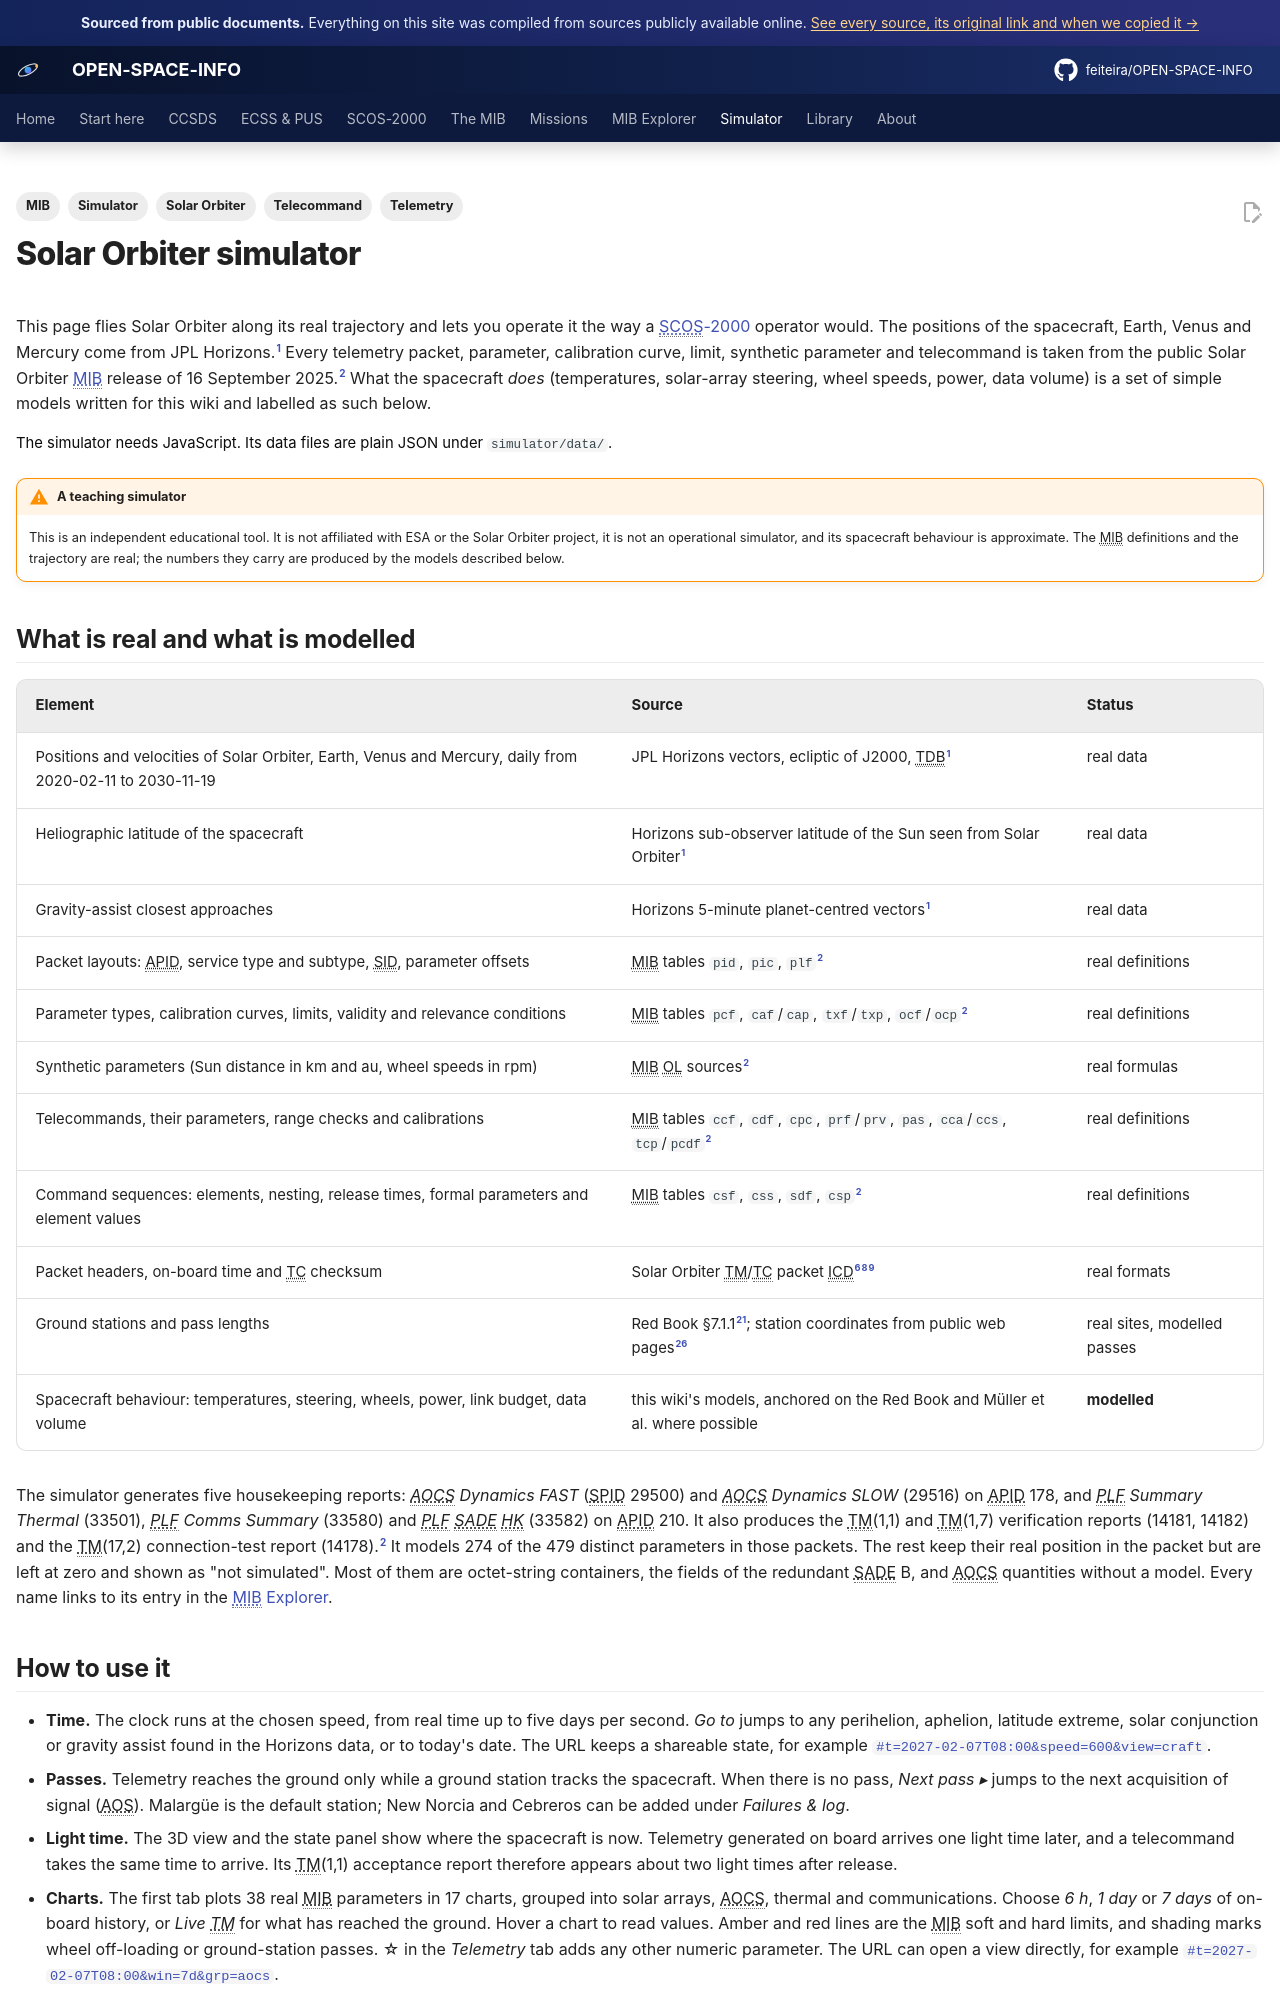

repository: feiteira/OPEN-SPACE-INFO · page: simulator/index.html · generator: mkdocs

---
title: Solar Orbiter simulator
description: Fly Solar Orbiter along its real trajectory and operate it with the real MIB packets, calibrations, limits, telecommands and command sequences, with light-time delays, ground-station passes and failure injection.
hide:
  - navigation
  - toc
tags: [Solar Orbiter, Simulator, MIB, Telemetry, Telecommand]
sources: [jpl-horizons-solar-orbiter-2026-11-13, mib-20250916m25925pfms001-sol, solar-orbiter-definition-study-report-2011, muller-2020-solar-orbiter-science-overview, sol-s-astr-tn-00079-07, icd-7-0-final, ecss-e-70-41a-30jan2003-pus]
---

# Solar Orbiter simulator

This page flies Solar Orbiter along its real trajectory and lets you operate it the way a
[SCOS-2000](../scos2000/index.md) operator would. The positions of the spacecraft, Earth, Venus and
Mercury come from JPL Horizons.[^hz] Every telemetry packet, parameter, calibration curve, limit,
synthetic parameter and telecommand is taken from the public Solar Orbiter
[MIB](../mib/index.md) release of 16 September 2025.[^mib] What the spacecraft *does* (temperatures,
solar-array steering, wheel speeds, power, data volume) is a set of simple models written for this
wiki and labelled as such below.

<div id="osi-sim" data-base="data/" data-wiki="../"><noscript>The simulator needs JavaScript. Its data files are plain JSON under <code>simulator/data/</code>.</noscript></div>

<link rel="stylesheet" href="../assets/stylesheets/simulator.css">
<script type="module" src="../assets/javascripts/sim/simulator.js"></script>

!!! warning "A teaching simulator"
    This is an independent educational tool. It is not affiliated with ESA or the Solar Orbiter project,
    it is not an operational simulator, and its spacecraft behaviour is approximate. The MIB definitions
    and the trajectory are real; the numbers they carry are produced by the models described below.

## What is real and what is modelled

| Element | Source | Status |
|---|---|---|
| Positions and velocities of Solar Orbiter, Earth, Venus and Mercury, daily from 2020-02-11 to 2030-11-19 | JPL Horizons vectors, ecliptic of J2000, TDB[^hz] | real data |
| Heliographic latitude of the spacecraft | Horizons sub-observer latitude of the Sun seen from Solar Orbiter[^hz] | real data |
| Gravity-assist closest approaches | Horizons 5-minute planet-centred vectors[^hz] | real data |
| Packet layouts: APID, service type and subtype, SID, parameter offsets | MIB tables `pid`, `pic`, `plf`[^mib] | real definitions |
| Parameter types, calibration curves, limits, validity and relevance conditions | MIB tables `pcf`, `caf`/`cap`, `txf`/`txp`, `ocf`/`ocp`[^mib] | real definitions |
| Synthetic parameters (Sun distance in km and au, wheel speeds in rpm) | MIB OL sources[^mib] | real formulas |
| Telecommands, their parameters, range checks and calibrations | MIB tables `ccf`, `cdf`, `cpc`, `prf`/`prv`, `pas`, `cca`/`ccs`, `tcp`/`pcdf`[^mib] | real definitions |
| Command sequences: elements, nesting, release times, formal parameters and element values | MIB tables `csf`, `css`, `sdf`, `csp`[^mib] | real definitions |
| Packet headers, on-board time and TC checksum | Solar Orbiter TM/TC packet ICD[^icd-tmdfh][^icd-obt][^icd-pec] | real formats |
| Ground stations and pass lengths | Red Book §7.1.1[^rb-gs]; station coordinates from public web pages[^web-st] | real sites, modelled passes |
| Spacecraft behaviour: temperatures, steering, wheels, power, link budget, data volume | this wiki's models, anchored on the Red Book and Müller et al. where possible | **modelled** |

The simulator generates five housekeeping reports: *AOCS Dynamics FAST* (SPID 29500) and *AOCS Dynamics SLOW*
(29516) on APID 178, and *PLF Summary Thermal* (33501), *PLF Comms Summary* (33580) and *PLF SADE HK* (33582) on
APID 210. It also produces the TM(1,1) and TM(1,7) verification reports (14181, 14182) and the TM(17,2)
connection-test report (14178).[^mib] It models 274 of the 479 distinct parameters in those packets. The rest
keep their real position in the packet but are left at zero and shown as "not simulated". Most of them are
octet-string containers, the fields of the redundant SADE B, and AOCS quantities without a model. Every name
links to its entry in the [MIB Explorer](../explorer/index.md).

## How to use it

* **Time.** The clock runs at the chosen speed, from real time up to five days per second. *Go to* jumps to any
  perihelion, aphelion, latitude extreme, solar conjunction or gravity assist found in the Horizons data, or to
  today's date. The URL keeps a shareable state, for example
  [`#t=2027-02-07T08:00&speed=600&view=craft`](#t=2027-02-07T08:00&speed=600&view=craft).
* **Passes.** Telemetry reaches the ground only while a ground station tracks the spacecraft. When there is no
  pass, *Next pass ▸* jumps to the next acquisition of signal (AOS). Malargüe is the default station; New Norcia
  and Cebreros can be added under *Failures & log*.
* **Light time.** The 3D view and the state panel show where the spacecraft is now. Telemetry generated on board
  arrives one light time later, and a telecommand takes the same time to arrive. Its TM(1,1) acceptance report
  therefore appears about two light times after release.
* **Charts.** The first tab plots 38 real MIB parameters in 17 charts, grouped into solar arrays, AOCS, thermal
  and communications. Choose *6 h*, *1 day* or *7 days* of on-board history, or *Live TM* for what has reached
  the ground. Hover a chart to read values. Amber and red lines are the MIB soft and hard limits, and shading
  marks wheel off-loading or ground-station passes. ☆ in the *Telemetry* tab adds any other numeric parameter.
  The URL can open a view directly, for example
  [`#t=2027-02-07T08:00&win=7d&grp=aocs`](#t=2027-02-07T08:00&win=7d&grp=aocs).
* **Tabs.** *Telemetry* is an alphanumeric display of a packet, with raw and engineering values and limit status.
  *Mission profile* has 2020-2030 charts; click one to jump to that date. *Packets* decodes headers and hex dumps. *Commanding* sends
  telecommands and loads command sequences, and keeps the command history. *Failures & log* has failure injection,
  ground stations and the event log.
* **Sequences.** *Commanding → Sequences* lists the 27 [command sequences](../mib/sequences.md) of the MIB whose
  commands the simulator models. Fill in the formal parameters, check the expanded list of commands and their
  release times, then *Load and release*. The ground releases each command at its time while the pass lasts, and
  *Stop sequence* cancels the rest. The URL can open a sequence directly, for example
  [`#seq=ADMF011E`](#seq=ADMF011E).
